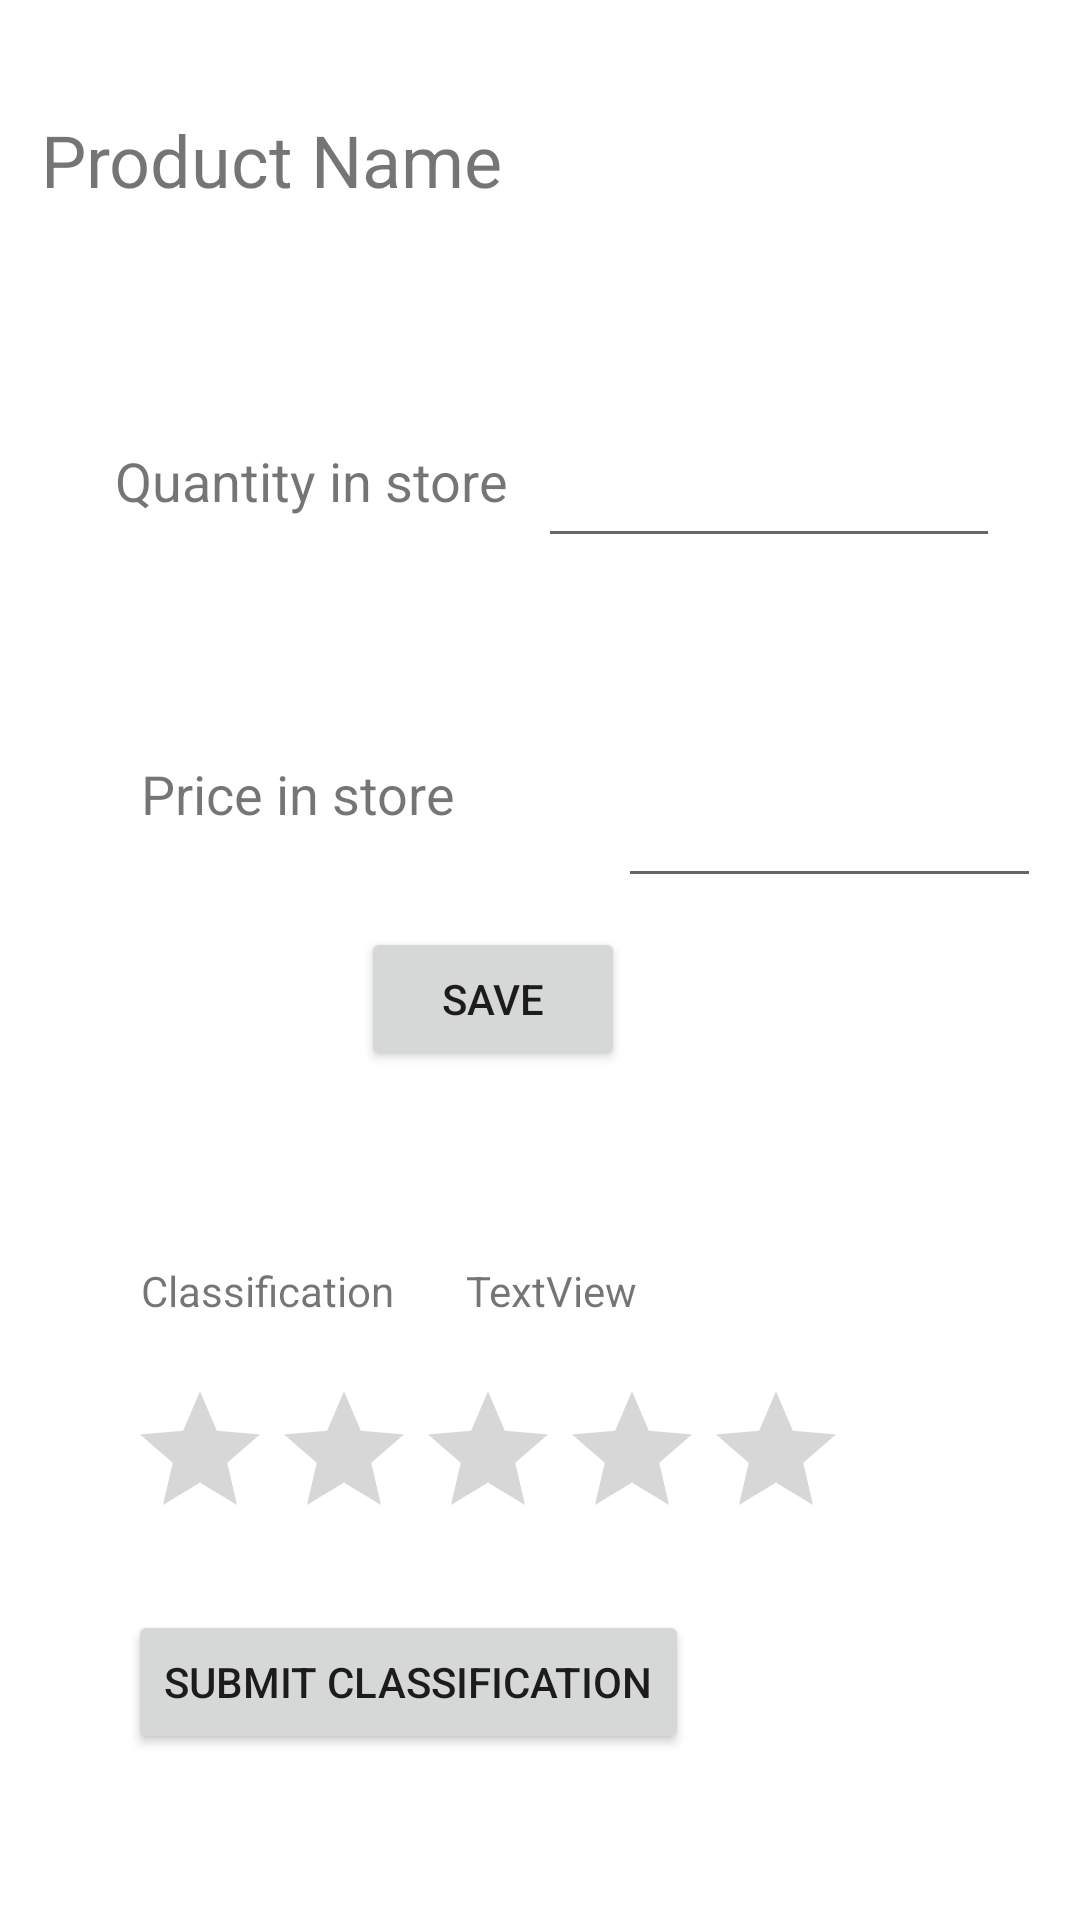

The Android layout XML behind this screen, and the referenced resources:
<!-- AndroidManifest.xml: application theme Theme.ShopIST -->
<!-- res/layout/update_product_store.xml -->
<?xml version="1.0" encoding="utf-8"?>
<androidx.constraintlayout.widget.ConstraintLayout xmlns:android="http://schemas.android.com/apk/res/android"
    xmlns:app="http://schemas.android.com/apk/res-auto"
    xmlns:tools="http://schemas.android.com/tools"
    android:layout_width="match_parent"
    android:layout_height="match_parent">

    <TextView
        android:id="@+id/productNameAtStore"
        android:layout_width="332dp"
        android:layout_height="34dp"
        android:text="@string/product_name"
        android:textSize="24sp"
        app:layout_constraintBottom_toBottomOf="parent"
        app:layout_constraintEnd_toEndOf="parent"
        app:layout_constraintHorizontal_bias="0.493"
        app:layout_constraintStart_toStartOf="parent"
        app:layout_constraintTop_toTopOf="parent"
        app:layout_constraintVertical_bias="0.061" />

    <TextView
        android:id="@+id/textView8"
        android:layout_width="wrap_content"
        android:layout_height="wrap_content"
        android:layout_marginStart="28dp"
        android:layout_marginTop="76dp"
        android:text="@string/quantity_store"
        android:textSize="18sp"
        app:layout_constraintBottom_toTopOf="@+id/textView9"
        app:layout_constraintEnd_toStartOf="@+id/productQuantityInStore"
        app:layout_constraintStart_toStartOf="parent"
        app:layout_constraintTop_toBottomOf="@+id/productNameAtStore"
        app:layout_constraintVertical_bias="0.012" />

    <TextView
        android:id="@+id/textView9"
        android:layout_width="wrap_content"
        android:layout_height="wrap_content"
        android:layout_marginStart="36dp"
        android:text="@string/price_store"
        android:textSize="18sp"
        app:layout_constraintBottom_toBottomOf="parent"
        app:layout_constraintEnd_toStartOf="@+id/productPriceInStore"
        app:layout_constraintHorizontal_bias="0.166"
        app:layout_constraintStart_toStartOf="parent"
        app:layout_constraintTop_toTopOf="parent"
        app:layout_constraintVertical_bias="0.41" />

    <EditText
        android:id="@+id/productPriceInStore"
        android:layout_width="141dp"
        android:layout_height="wrap_content"
        android:layout_marginTop="260dp"
        android:layout_marginBottom="24dp"
        android:ems="10"
        android:inputType="textPersonName"
        app:layout_constraintBottom_toTopOf="@+id/saveProductInfoAtStore"
        app:layout_constraintEnd_toEndOf="parent"
        app:layout_constraintHorizontal_bias="0.94"
        app:layout_constraintStart_toStartOf="parent"
        app:layout_constraintTop_toTopOf="parent"
        app:layout_constraintVertical_bias="0.131" />

    <Button
        android:id="@+id/saveProductInfoAtStore"
        android:layout_width="wrap_content"
        android:layout_height="wrap_content"
        android:text="@string/save_button"
        app:layout_constraintBottom_toBottomOf="parent"
        app:layout_constraintEnd_toEndOf="parent"
        app:layout_constraintHorizontal_bias="0.442"
        app:layout_constraintStart_toStartOf="parent"
        app:layout_constraintTop_toTopOf="parent"
        app:layout_constraintVertical_bias="0.522" />

    <EditText
        android:id="@+id/productQuantityInStore"
        android:layout_width="154dp"
        android:layout_height="48dp"
        android:layout_marginTop="64dp"
        android:ems="10"
        android:inputType="textPersonName"
        app:layout_constraintBottom_toTopOf="@+id/productPriceInStore"
        app:layout_constraintEnd_toEndOf="parent"
        app:layout_constraintHorizontal_bias="0.871"
        app:layout_constraintStart_toStartOf="parent"
        app:layout_constraintTop_toBottomOf="@+id/productNameAtStore"
        app:layout_constraintVertical_bias="0.041" />

    <TextView
        android:id="@+id/textView7"
        android:layout_width="wrap_content"
        android:layout_height="wrap_content"
        android:layout_marginTop="144dp"
        android:text="@string/classification"
        app:layout_constraintStart_toStartOf="@+id/textView9"
        app:layout_constraintTop_toBottomOf="@+id/textView9" />

    <RatingBar
        android:id="@+id/submitionRatingBar"
        android:layout_width="wrap_content"
        android:layout_height="wrap_content"
        android:layout_marginTop="20dp"
        android:numStars="5"
        android:stepSize="0.5"
        app:layout_constraintEnd_toEndOf="parent"
        app:layout_constraintHorizontal_bias="0.356"
        app:layout_constraintStart_toStartOf="parent"
        app:layout_constraintTop_toBottomOf="@+id/textView7" />

    <Button
        android:id="@+id/submitProdClassification"
        android:layout_width="wrap_content"
        android:layout_height="wrap_content"
        android:layout_marginTop="20dp"
        android:text="@string/submit_classification_button"
        app:layout_constraintStart_toStartOf="@+id/submitionRatingBar"
        app:layout_constraintTop_toBottomOf="@+id/submitionRatingBar" />

    <TextView
        android:id="@+id/classificationTextView"
        android:layout_width="wrap_content"
        android:layout_height="wrap_content"
        android:layout_marginStart="24dp"
        android:text="TextView"
        app:layout_constraintBottom_toBottomOf="@+id/textView7"
        app:layout_constraintStart_toEndOf="@+id/textView7" />
</androidx.constraintlayout.widget.ConstraintLayout>
<!-- resources referenced by this layout -->
<resources>
  <string name="classification">Classification</string>
  <string name="price_store">Price in store</string>
  <string name="product_name">Product Name</string>
  <string name="quantity_store">Quantity in store</string>
  <string name="save_button">SAVE</string>
  <string name="submit_classification_button">SUBMIT CLASSIFICATION</string>
  <style name="Theme.ShopIST" parent="Theme.MaterialComponents.DayNight.NoActionBar">
          
          <item name="colorPrimary">@color/purple_500</item>
          <item name="colorPrimaryVariant">@color/purple_700</item>
          <item name="colorOnPrimary">@color/white</item>
          
          <item name="colorSecondary">@color/teal_200</item>
          <item name="colorSecondaryVariant">@color/teal_700</item>
          <item name="colorOnSecondary">@color/black</item>
          
          <item name="android:statusBarColor" tools:targetApi="l">?attr/colorPrimaryVariant</item>
          
      </style>
  <!-- not gathered from this repository: default colours our renderer supplied (Android Studio template values) -->
  <color name="purple_500">#FF6200EE</color>
  <color name="purple_700">#FF3700B3</color>
  <color name="teal_200">#FF03DAC5</color>
  <color name="teal_700">#FF018786</color>
  <color name="black">#FF000000</color>
  <color name="white">#FFFFFFFF</color>
</resources>
